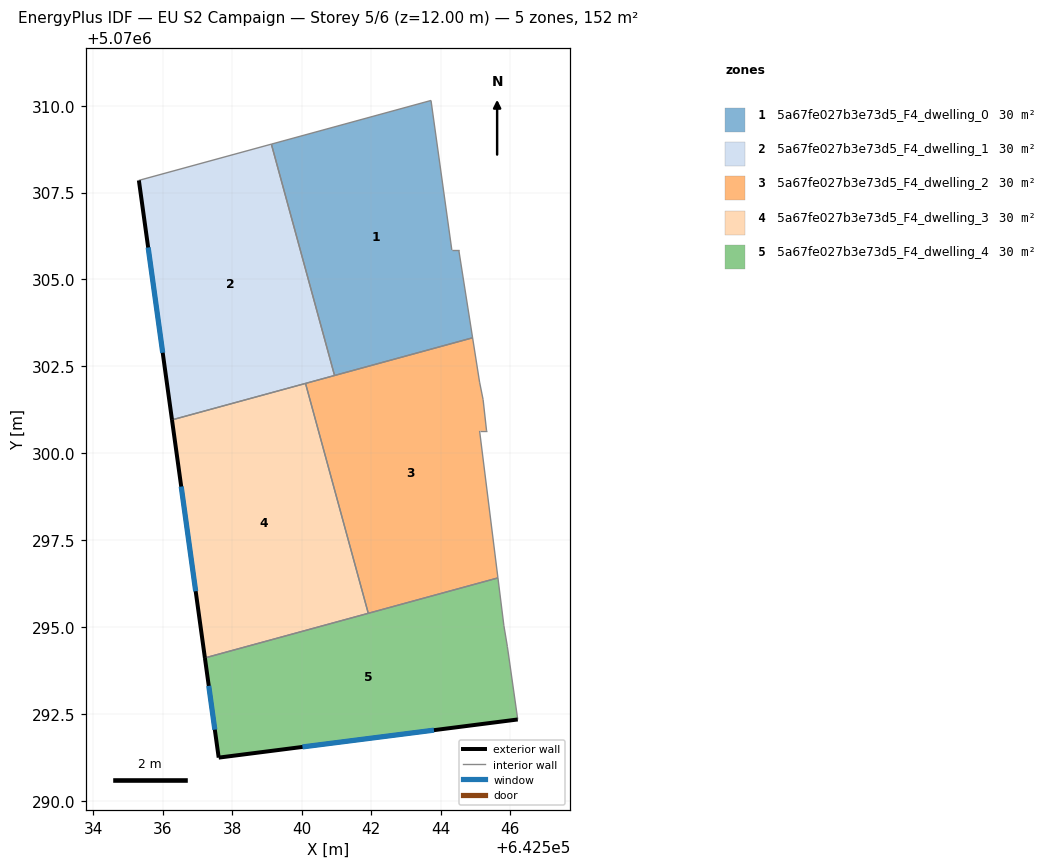
=== STOREY PLAN SPEC (per zone: floor XY polygon, exterior-wall plan segments, windows/doors) ===
zone 1: 5a67fe027b3e73d5_F4_dwelling_0  (30.4 m²)
  floor: (642544.92, 5070303.32) (642544.52, 5070305.85) (642544.32, 5070305.85) (642543.72, 5070310.15) (642539.13, 5070308.89) (642540.95, 5070302.24)
  interior walls: 6
zone 2: 5a67fe027b3e73d5_F4_dwelling_1  (30.4 m²)
  floor: (642540.95, 5070302.24) (642539.13, 5070308.89) (642535.32, 5070307.85) (642536.27, 5070300.96)
  exterior wall: (642536.27, 5070300.96) – (642535.32, 5070307.85)  [7.0 m]
    window: (642536.00, 5070302.89) – (642535.59, 5070305.92)  [4.0 m²]
  interior walls: 4
zone 3: 5a67fe027b3e73d5_F4_dwelling_2  (30.4 m²)
  floor: (642545.65, 5070296.41) (642545.12, 5070300.64) (642545.32, 5070300.64) (642545.22, 5070301.54) (642545.12, 5070302.04) (642544.92, 5070303.32) (642540.11, 5070302.01) (642541.92, 5070295.39)
  interior walls: 9
zone 4: 5a67fe027b3e73d5_F4_dwelling_3  (30.4 m²)
  floor: (642541.92, 5070295.39) (642540.11, 5070302.01) (642536.27, 5070300.96) (642537.22, 5070294.11)
  exterior wall: (642537.22, 5070294.11) – (642536.27, 5070300.96)  [6.9 m]
    window: (642536.95, 5070296.03) – (642536.54, 5070299.04)  [4.0 m²]
  interior walls: 3
zone 5: 5a67fe027b3e73d5_F4_dwelling_4  (30.4 m²)
  floor: (642546.22, 5070292.34) (642545.92, 5070294.44) (642545.82, 5070295.04) (642545.65, 5070296.41) (642537.22, 5070294.11) (642537.61, 5070291.24)
  exterior wall: (642537.61, 5070291.24) – (642537.22, 5070294.11)  [2.9 m]
    window: (642537.50, 5070292.04) – (642537.33, 5070293.30)  [1.7 m²]
  exterior wall: (642546.22, 5070292.34) – (642537.61, 5070291.24)  [8.7 m]
    window: (642543.81, 5070292.03) – (642540.03, 5070291.55)  [5.0 m²]
  interior walls: 5

=== DERIVED (storey summary) ===
Building: EU S2 Campaign
Storey: 5 of 6  (floor level z = 12.00 m)
Storey gross floor area: 151.9 m²
Zones on this storey: 5
  - 5a67fe027b3e73d5_F4_dwelling_0: floor 30.4 m²
  - 5a67fe027b3e73d5_F4_dwelling_1: floor 30.4 m²; exterior wall 7.0 m (20.9 m²); 1 window(s) 4.0 m²; WWR 19.3%
  - 5a67fe027b3e73d5_F4_dwelling_2: floor 30.4 m²
  - 5a67fe027b3e73d5_F4_dwelling_3: floor 30.4 m²; exterior wall 6.9 m (20.7 m²); 1 window(s) 4.0 m²; WWR 19.3%
  - 5a67fe027b3e73d5_F4_dwelling_4: floor 30.4 m²; exterior wall 11.6 m (34.7 m²); 2 window(s) 6.7 m²; WWR 19.3%
Zone adjacency (shared interzone walls):
  - 5a67fe027b3e73d5_F4_dwelling_0 ↔ 5a67fe027b3e73d5_F4_dwelling_1
  - 5a67fe027b3e73d5_F4_dwelling_0 ↔ 5a67fe027b3e73d5_F4_dwelling_2
  - 5a67fe027b3e73d5_F4_dwelling_1 ↔ 5a67fe027b3e73d5_F4_dwelling_2
  - 5a67fe027b3e73d5_F4_dwelling_1 ↔ 5a67fe027b3e73d5_F4_dwelling_3
  - 5a67fe027b3e73d5_F4_dwelling_2 ↔ 5a67fe027b3e73d5_F4_dwelling_3
  - 5a67fe027b3e73d5_F4_dwelling_2 ↔ 5a67fe027b3e73d5_F4_dwelling_4
  - 5a67fe027b3e73d5_F4_dwelling_3 ↔ 5a67fe027b3e73d5_F4_dwelling_4